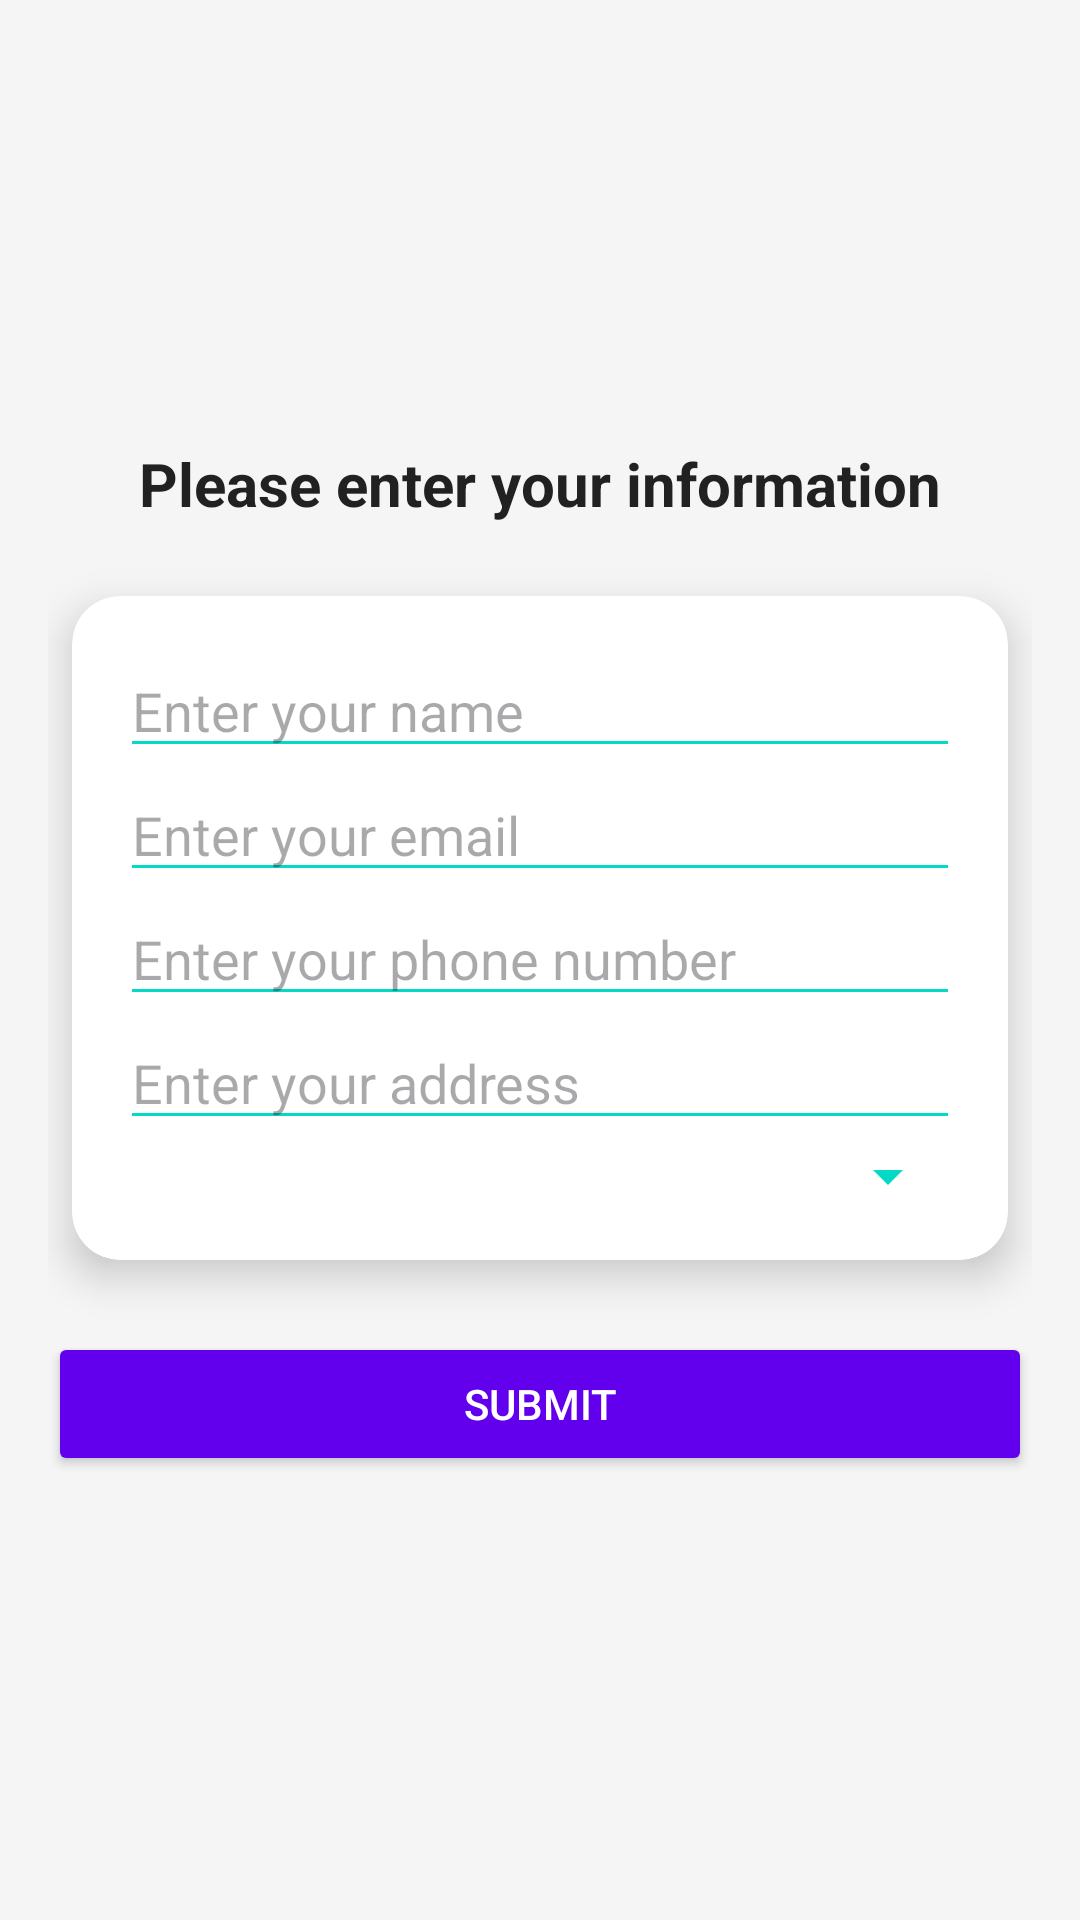

The Android layout XML behind this screen, and the referenced resources:
<!-- AndroidManifest.xml: application theme Theme.InscriptionFormation -->
<!-- res/layout/activity_main.xml -->
<?xml version="1.0" encoding="utf-8"?>
<LinearLayout xmlns:android="http://schemas.android.com/apk/res/android"
    xmlns:app="http://schemas.android.com/apk/res-auto"
    android:layout_width="match_parent"
    android:layout_height="match_parent"
    android:padding="16dp"
    android:gravity="center"
    android:orientation="vertical"
    android:background="@color/background">

    
    <TextView
        android:id="@+id/tvInstruction"
        android:layout_width="wrap_content"
        android:layout_height="wrap_content"
        android:text="Please enter your information"
        android:textSize="20sp"
        android:textColor="@color/textPrimary"
        android:textStyle="bold"
        android:layout_marginBottom="16dp"/>

    
    <androidx.cardview.widget.CardView
        android:layout_width="match_parent"
        android:layout_height="wrap_content"
        android:layout_margin="8dp"
        app:cardCornerRadius="16dp"
        app:cardElevation="8dp">

        <LinearLayout
            android:layout_width="match_parent"
            android:layout_height="wrap_content"
            android:padding="16dp"
            android:orientation="vertical">

            <EditText
                android:id="@+id/etNom"
                android:layout_width="match_parent"
                android:layout_height="wrap_content"
                android:hint="Enter your name"
                android:backgroundTint="@color/accent"/>

            <EditText
                android:id="@+id/etEmail"
                android:layout_width="match_parent"
                android:layout_height="wrap_content"
                android:hint="Enter your email"
                android:inputType="textEmailAddress"
                android:backgroundTint="@color/accent"/>

            <EditText
                android:id="@+id/etPhone"
                android:layout_width="match_parent"
                android:layout_height="wrap_content"
                android:hint="Enter your phone number"
                android:inputType="phone"
                android:backgroundTint="@color/accent"/>

            <EditText
                android:id="@+id/etAdresse"
                android:layout_width="match_parent"
                android:layout_height="wrap_content"
                android:hint="Enter your address"
                android:backgroundTint="@color/accent"/>

            <Spinner
                android:id="@+id/spinnerVille"
                android:layout_width="match_parent"
                android:layout_height="wrap_content"
                android:backgroundTint="@color/accent"/>
        </LinearLayout>
    </androidx.cardview.widget.CardView>

    
    <Button
        android:id="@+id/btnEnvoyer"
        android:layout_width="match_parent"
        android:layout_height="wrap_content"
        android:layout_marginTop="16dp"
        android:text="Submit"
        android:backgroundTint="@color/primary"
        android:textColor="@android:color/white"
        android:padding="12dp"/>
</LinearLayout>
<!-- resources referenced by this layout -->
<resources>
  <color name="accent">#03DAC5</color>
  <color name="background">#F5F5F5</color>
  <color name="primary">#6200EE</color>
  <color name="textPrimary">#212121</color>
  <style name="Theme.InscriptionFormation" parent="Base.Theme.InscriptionFormation" />
  <style name="Base.Theme.InscriptionFormation" parent="Theme.Material3.DayNight.NoActionBar">
          
          
      </style>
</resources>
